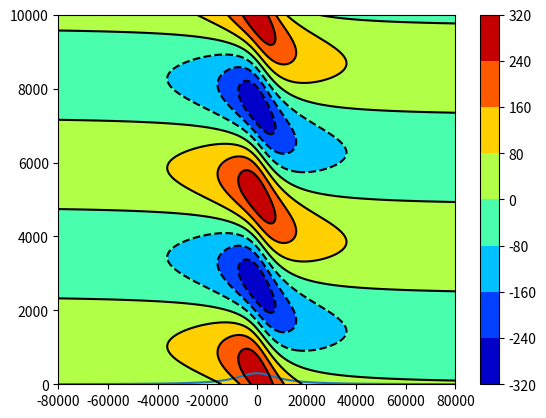
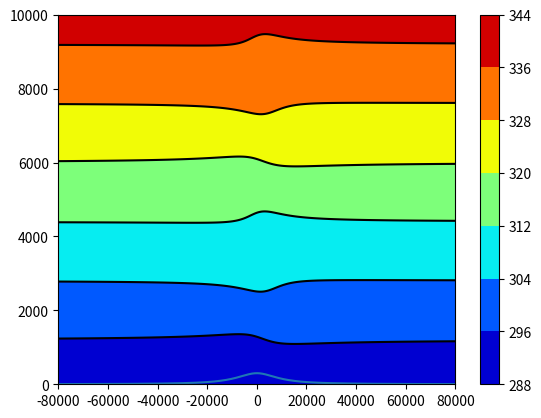

Here is the Python script that generated these plots, in order:
#!/usr/bin/env python3
# -*- coding: utf-8 -*-
"""
Created on Wed Oct 30 13:49:13 2019

[redacted]
"""


import numpy as np
import matplotlib.pyplot as plt
from matplotlib import cm
plt.close('all')


#### Settings ####
x=np.linspace(-80000,80000,1601)
z=np.linspace(0,10000,1601)
l_x = 10000          #m
l_z = 300           #m
g = 9.81            #m/s2
U = 10              #m/s
theta_0 = 290       #K
theta_dz = 0.005    #K/m
z_s=l_z * l_x**2/(l_x**2 + x**2)
N=np.sqrt((g/theta_0)*theta_dz)
delta=np.zeros((len(x),len(z)))
theta=np.zeros((len(x),len(z)))



for i in range(len(z)):
    delta[i,:]= z_s[:] * np.cos((N/U)*(z[i]-z_s[:])) + ((-x*z_s[:])/l_x) * np.sin((N/U)*(z[i]-z_s[:]))
    theta[i,:]= theta_0 * (1 + (N**2*(z[i]-delta[i,:]))/g)

lambda_b = 2*np.pi * (U/N)
print(lambda_b)


#### Plot ####
plt.figure(1)
plt.plot(x,z_s)
plt.ylim(0,10000)
plt.contour(x,z,delta,colors = ['black'])
plt.contourf(x,z,delta,cmap = cm.jet)
plt.colorbar()

plt.figure(2)
plt.plot(x,z_s)
plt.ylim(0,10000)
plt.contour(x,z,theta,colors = ['black'])
plt.contourf(x,z,theta,cmap = cm.jet)
plt.colorbar()
